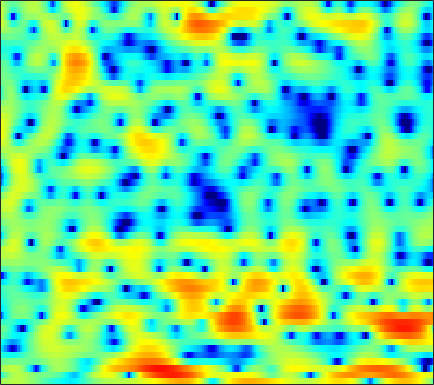

Source data for this figure (header and first rows):
1.105, 1.2243, 1.434, 1.6553, 1.792, 1.9376, 2.0416, 2.0661, 2.0171, 1.9354, 1.7643, 1.5987, 1.3529, 1.0324, 0.75837, 0.36928, -0.080258, -0.43543, -0.91924, -1.4177, -1.8984, -2.2737, -2.6852, -3.1123
-4.081, -2.621, -1.079, 0.07517, 0.7371, 1.385, 1.812, 1.988, 2.08, 2.021, 1.83, 1.617, 1.274, 0.9032, 0.6195, 0.2726, -0.01461, -0.18, -0.3234, -0.4031, -0.4463, -0.4773, -0.5492, -0.6662
0.8952, 1.285, 1.744, 2.103, 2.292, 2.406, 2.344, 2.189, 1.79, 1.14, 0.2044, -0.7112, -2.343, -4.597, -6.821, -10.94, -14.73, -12.86, -8.463, -5.271, -3.072, -1.838, -0.5955, 0.2772
-1.053, -0.8824, -0.6975, -0.5419, -0.4584, -0.3881, -0.3552, -0.3594, -0.3957, -0.4965, -0.631, -0.7439, -0.9076, -1.06, -1.137, -1.154, -1.069, -0.9271, -0.6441, -0.2759, 0.116, 0.419, 0.7888, 1.106
-3.672, -3.884, -4.167, -4.415, -4.532, -4.561, -4.429, -4.198, -3.776, -3.265, -2.703, -2.267, -1.695, -1.153, -0.7635, -0.2751, 0.1741, 0.4923, 0.8946, 1.254, 1.572, 1.774, 2.018, 2.2
-5.99, -7.11, -9.027, -11.66, -14.18, -17.55, -16.62, -13.74, -10.31, -7.686, -5.654, -4.4, -2.991, -1.814, -1.054, -0.1819, 0.5732, 1.054, 1.607, 2.058, 2.429, 2.643, 2.851, 2.978
-4.209, -5.045, -6.288, -7.586, -8.424, -9.17, -9.137, -8.619, -7.473, -6.149, -4.815, -3.855, -2.659, -1.562, -0.8045, 0.1144, 0.9214, 1.438, 2.043, 2.516, 2.859, 3.025, 3.134, 3.111
-1.166, -1.674, -2.382, -3.122, -3.678, -4.393, -4.99, -5.332, -5.573, -5.509, -5.042, -4.438, -3.383, -2.194, -1.275, -0.1229, 0.9326, 1.603, 2.357, 2.926, 3.336, 3.504, 3.559, 3.385
-0.3211, -0.7177, -1.359, -2.183, -2.916, -4.129, -5.843, -7.628, -11.18, -17.52, -20.16, -13.66, -8.461, -5.143, -3.333, -1.459, -0.0378, 0.8239, 1.796, 2.523, 3.079, 3.38, 3.643, 3.7
-3.259, -3.114, -2.854, -2.693, -2.678, -2.931, -3.405, -3.943, -4.663, -5.225, -5.274, -4.946, -4.15, -3.28, -2.694, -2.082, -1.668, -1.434, -1.082, -0.5078, 0.2857, 0.9489, 1.824, 2.579
-12.25, -8.384, -5.27, -3.264, -2.236, -1.302, -0.6931, -0.4266, -0.209, -0.1472, -0.182, -0.2892, -0.5561, -1.03, -1.627, -2.84, -4.838, -7.17, -12.2, -15.63, -8.515, -4.77, -1.387, 0.8734
-6.129, -5.246, -4, -2.805, -2.019, -1.168, -0.5139, -0.1792, 0.1314, 0.2645, 0.247, 0.1322, -0.1687, -0.6373, -1.105, -1.887, -2.752, -3.4, -4.065, -4.038, -3.151, -2.142, -0.6563, 0.7105
-4.62, -3.973, -3.155, -2.434, -1.993, -1.469, -1.058, -0.8351, -0.6505, -0.5802, -0.6149, -0.7042, -0.875, -1.089, -1.275, -1.488, -1.661, -1.692, -1.617, -1.348, -0.8955, -0.4485, 0.2611, 0.9988
-3.702, -3.135, -2.493, -1.974, -1.667, -1.367, -1.211, -1.195, -1.247, -1.392, -1.622, -1.835, -2.14, -2.457, -2.674, -2.969, -3.193, -3.267, -3.17, -2.791, -2.103, -1.451, -0.4351, 0.6414
-2.736, -2.493, -2.152, -1.852, -1.668, -1.576, -1.676, -1.863, -2.333, -2.996, -3.777, -4.368, -5.079, -5.615, -5.99, -6.513, -7.348, -8.219, -9.718, -10.48, -8.643, -6.245, -3.153, -0.62
-6.159, -6.076, -5.192, -4.074, -3.38, -2.831, -2.766, -3.115, -4.138, -5.994, -8.871, -11.99, -15.96, -14.15, -11.6, -9.481, -8.655, -8.855, -9.776, -10.28, -8.289, -5.779, -2.529, 0.1331
-14.91, -13.59, -8.735, -5.56, -4.079, -2.896, -2.436, -2.503, -3.096, -4.178, -5.701, -6.884, -7.86, -7.532, -6.632, -5.284, -4.149, -3.439, -2.599, -1.767, -0.8185, -0.03181, 1.064, 2.124
-2.188, -2.244, -2.01, -1.577, -1.225, -0.8497, -0.6441, -0.6176, -0.7143, -0.9458, -1.228, -1.413, -1.559, -1.54, -1.42, -1.137, -0.7961, -0.5019, -0.09892, 0.2909, 0.6733, 0.9405, 1.264, 1.54
0.7459, 0.744, 0.7918, 0.8652, 0.9158, 0.9641, 0.9555, 0.9127, 0.8033, 0.644, 0.4691, 0.3395, 0.1907, 0.09681, 0.0564, 0.05151, 0.09504, 0.1332, 0.1727, 0.1791, 0.1133, 0.01131, -0.2113, -0.5281
1.903, 2.029, 2.185, 2.302, 2.349, 2.34, 2.24, 2.099, 1.815, 1.452, 1.028, 0.6982, 0.2942, -0.02251, -0.169, -0.2545, -0.2275, -0.1796, -0.1517, -0.2317, -0.4917, -0.8434, -1.568, -2.646
1.816, 2.195, 2.681, 3.084, 3.297, 3.415, 3.322, 3.089, 2.556, 1.732, 0.6195, -0.3776, -1.817, -3.014, -3.418, -3.078, -2.139, -1.367, -0.5233, -0.03026, 0.0644, -0.1552, -0.8653, -2.118
-2.097, -0.7235, 0.8724, 2.085, 2.731, 3.253, 3.383, 3.224, 2.644, 1.579, -0.1012, -1.926, -5.591, -12.43, -20.1, -10.06, -4.853, -2.574, -0.6056, 0.5574, 1.142, 1.275, 1.109, 0.614
-7.072, -4.35, -1.786, -0.03757, 0.8804, 1.682, 2.076, 2.136, 1.917, 1.397, 0.6146, -0.1028, -1.088, -1.848, -2.08, -1.826, -1.112, -0.4756, 0.3068, 0.9074, 1.276, 1.397, 1.359, 1.106
-3.182, -2.316, -1.196, -0.2305, 0.3451, 0.9048, 1.235, 1.338, 1.317, 1.148, 0.8829, 0.6656, 0.3946, 0.207, 0.1497, 0.1933, 0.3501, 0.5133, 0.7397, 0.9297, 1.034, 1.033, 0.9074, 0.626
-0.8291, -0.3861, 0.156, 0.5924, 0.838, 1.043, 1.097, 1.044, 0.8717, 0.614, 0.3204, 0.1125, -0.1069, -0.2207, -0.2274, -0.1341, 0.0444, 0.2076, 0.4326, 0.6177, 0.7278, 0.7449, 0.664, 0.454
0.8442, 1.185, 1.525, 1.718, 1.757, 1.648, 1.349, 0.9975, 0.3636, -0.4319, -1.299, -1.922, -2.544, -2.749, -2.604, -2.113, -1.454, -0.9599, -0.3682, 0.09953, 0.4281, 0.5826, 0.6792, 0.6436
2.161, 2.487, 2.781, 2.901, 2.852, 2.573, 2.01, 1.366, 0.1394, -1.612, -4.105, -6.634, -10.86, -12.18, -9.494, -6.021, -3.639, -2.387, -1.218, -0.452, 0.03076, 0.2603, 0.437, 0.5131
2.159, 2.601, 3.068, 3.353, 3.43, 3.32, 2.922, 2.403, 1.38, -0.08187, -2.041, -3.791, -6.013, -6.71, -5.875, -4.213, -2.802, -2.057, -1.469, -1.254, -1.294, -1.405, -1.551, -1.561
-0.008623, 0.773, 1.698, 2.446, 2.873, 3.242, 3.371, 3.306, 3.019, 2.513, 1.873, 1.359, 0.7346, 0.2471, -0.01444, -0.2919, -0.6306, -1.007, -1.779, -2.959, -4.647, -6.216, -8.26, -8.825
-4.373, -2.948, -1.21, 0.2875, 1.221, 2.209, 2.915, 3.271, 3.522, 3.557, 3.403, 3.188, 2.8, 2.307, 1.87, 1.191, 0.3576, -0.4181, -1.72, -3.459, -5.845, -8.242, -12.3, -13.76
-10.26, -7.579, -4.594, -2.2, -0.7335, 0.8296, 1.99, 2.625, 3.182, 3.457, 3.469, 3.325, 2.948, 2.406, 1.907, 1.138, 0.2881, -0.3779, -1.3, -2.229, -3.125, -3.706, -4.227, -4.314
-12, -8.946, -5.558, -2.829, -1.167, 0.5992, 1.908, 2.616, 3.236, 3.493, 3.428, 3.175, 2.585, 1.733, 0.9545, -0.1891, -1.313, -2.025, -2.648, -2.883, -2.83, -2.683, -2.396, -2.068
-8.663, -6.196, -3.386, -1.073, 0.3549, 1.89, 3.014, 3.6, 4.068, 4.168, 3.893, 3.433, 2.464, 1.005, -0.4632, -3.071, -6.471, -9.146, -10.01, -7.51, -5.091, -3.784, -2.59, -1.849
-4.147, -2.54, -0.651, 0.9069, 1.875, 2.903, 3.639, 4.012, 4.257, 4.231, 3.893, 3.426, 2.472, 1.086, -0.2731, -2.639, -5.629, -7.814, -8.511, -6.64, -4.678, -3.636, -2.858, -2.65
-0.5581, 0.1314, 0.9785, 1.694, 2.125, 2.558, 2.85, 2.983, 3.042, 2.973, 2.78, 2.539, 2.07, 1.448, 0.8824, 0.07515, -0.7083, -1.2, -1.638, -1.852, -1.972, -2.135, -2.547, -3.341
1.657, 1.819, 1.898, 1.841, 1.716, 1.474, 1.198, 1.009, 0.8614, 0.828, 0.9053, 0.9954, 1.118, 1.185, 1.178, 1.108, 0.9877, 0.8701, 0.6555, 0.3684, -0.04319, -0.4622, -1.213, -2.257
3.376, 3.152, 2.602, 1.73, 0.857, -0.5835, -2.223, -3.33, -4.082, -3.661, -2.599, -1.722, -0.6726, 0.1746, 0.7008, 1.244, 1.639, 1.848, 2.007, 2.007, 1.818, 1.54, 0.9378, 0.07227
4.365, 3.941, 3.028, 1.614, 0.1352, -2.629, -6.895, -12.29, -25.27, -11.86, -7.117, -5.101, -3.349, -2.089, -1.288, -0.2982, 0.6054, 1.208, 1.889, 2.37, 2.624, 2.642, 2.428, 1.931
4.359, 3.996, 3.206, 2.072, 0.988, -0.7375, -2.651, -4.018, -5.391, -6.04, -6.317, -6.55, -6.956, -7.133, -6.745, -5.278, -3.318, -1.899, -0.2987, 0.9159, 1.755, 2.151, 2.408, 2.353
3.959, 3.734, 3.225, 2.509, 1.847, 0.8202, -0.3352, -1.256, -2.564, -4.031, -5.863, -7.705, -11.43, -19.42, -25.84, -12.66, -7.272, -4.686, -2.225, -0.5045, 0.6931, 1.331, 1.872, 2.103
3.099, 2.979, 2.701, 2.274, 1.859, 1.186, 0.3933, -0.2837, -1.288, -2.415, -3.649, -4.614, -5.812, -6.584, -6.615, -5.817, -4.435, -3.316, -1.908, -0.7089, 0.2571, 0.8192, 1.346, 1.645
1.82, 1.841, 1.796, 1.63, 1.421, 1.027, 0.5053, 0.04227, -0.6417, -1.353, -2.027, -2.471, -2.923, -3.14, -3.118, -2.862, -2.388, -1.93, -1.256, -0.5655, 0.0875, 0.5159, 1.001, 1.349
0.009607, 0.3863, 0.7793, 0.9932, 1.006, 0.8186, 0.4099, -0.008796, -0.6762, -1.389, -2.051, -2.45, -2.793, -2.896, -2.833, -2.616, -2.304, -2.018, -1.584, -1.075, -0.4944, -0.007894, 0.6669, 1.291
-3.055, -1.54, -0.1571, 0.6125, 0.8399, 0.7261, 0.1853, -0.4928, -1.722, -3.242, -4.798, -5.676, -6.051, -5.608, -5.077, -4.429, -4.039, -3.938, -3.928, -3.797, -3.18, -2.308, -0.8378, 0.6782
-3.273, -1.704, -0.2936, 0.4326, 0.594, 0.3423, -0.4556, -1.461, -3.474, -6.61, -12, -20.87, -19.2, -11.14, -8.529, -6.857, -6.526, -7.11, -9.275, -14.12, -16.99, -10.69, -4.934, -1.278
-0.8011, -0.5022, -0.1943, -0.09023, -0.1809, -0.5577, -1.261, -1.994, -3.252, -4.776, -6.332, -7.191, -7.477, -6.932, -6.367, -5.834, -5.779, -6.076, -6.876, -7.659, -7.339, -6.029, -3.664, -1.32
-0.3433, -0.4183, -0.5754, -0.8073, -1.043, -1.446, -1.913, -2.29, -2.786, -3.223, -3.532, -3.66, -3.679, -3.558, -3.431, -3.246, -3.134, -3.098, -3.062, -2.955, -2.651, -2.271, -1.545, -0.6219
-0.578, -0.7308, -1.039, -1.492, -1.913, -2.516, -3.041, -3.31, -3.402, -3.18, -2.74, -2.34, -1.797, -1.296, -0.9761, -0.6592, -0.461, -0.4047, -0.4339, -0.5827, -0.8357, -1.073, -1.362, -1.476
-1.181, -1.174, -1.501, -2.286, -3.22, -4.915, -6.968, -8.161, -7.86, -5.798, -3.577, -2.142, -0.6178, 0.5108, 1.151, 1.719, 2.024, 2.072, 1.885, 1.371, 0.4359, -0.6325, -2.787, -6.274
-3.273, -2.862, -2.905, -3.612, -4.649, -6.91, -10.58, -14.06, -13.21, -8.249, -4.726, -2.834, -0.9575, 0.3818, 1.118, 1.82, 2.218, 2.338, 2.241, 1.834, 1.084, 0.2582, -1.247, -3
-4.475, -3.976, -3.701, -3.805, -4.079, -4.618, -5.123, -5.306, -5.073, -4.337, -3.345, -2.568, -1.612, -0.7924, -0.2876, 0.2726, 0.683, 0.8994, 1.067, 1.094, 0.9912, 0.8524, 0.6614, 0.5563
-3.426, -3.045, -2.709, -2.562, -2.543, -2.58, -2.65, -2.678, -2.652, -2.539, -2.349, -2.182, -1.954, -1.703, -1.484, -1.158, -0.7546, -0.4249, 0.03365, 0.4682, 0.8368, 1.068, 1.335, 1.554
-1.224, -0.9554, -0.7567, -0.7008, -0.735, -0.8328, -0.9668, -1.079, -1.265, -1.508, -1.842, -2.174, -2.705, -3.257, -3.542, -3.55, -2.971, -2.243, -1.126, -0.056, 0.8423, 1.378, 1.886, 2.2
1.518, 1.468, 1.197, 0.7857, 0.4492, 0.03977, -0.2291, -0.3559, -0.4953, -0.7622, -1.346, -2.1, -3.715, -6.416, -9.573, -13.54, -9.32, -5.658, -2.282, -0.04775, 1.447, 2.204, 2.82, 3.064
3.223, 2.55, 1.278, -0.3926, -1.774, -3.293, -3.621, -3.044, -1.931, -1.084, -0.764, -0.9257, -1.724, -3.132, -4.382, -5.235, -3.997, -2.319, -0.2306, 1.351, 2.411, 2.893, 3.22, 3.195
3.123, 2.009, -0.01903, -3.049, -6.46, -14.81, -14.81, -8.591, -4.308, -1.922, -0.5128, 0.111, 0.5402, 0.6847, 0.7289, 0.8349, 1.069, 1.316, 1.629, 1.801, 1.757, 1.588, 1.226, 0.8098
2.817, 1.936, 0.5759, -0.9136, -1.979, -2.978, -3.144, -2.695, -1.683, -0.5886, 0.3553, 0.9162, 1.485, 1.858, 2.032, 2.137, 2.089, 1.928, 1.512, 0.7718, -0.3861, -1.567, -3.619, -5.705
1.977, 1.25, 0.2709, -0.5579, -1.032, -1.366, -1.351, -1.121, -0.6132, 0.01923, 0.6486, 1.086, 1.576, 1.938, 2.106, 2.179, 2.057, 1.806, 1.215, 0.2582, -1.206, -2.784, -5.806, -10.39
